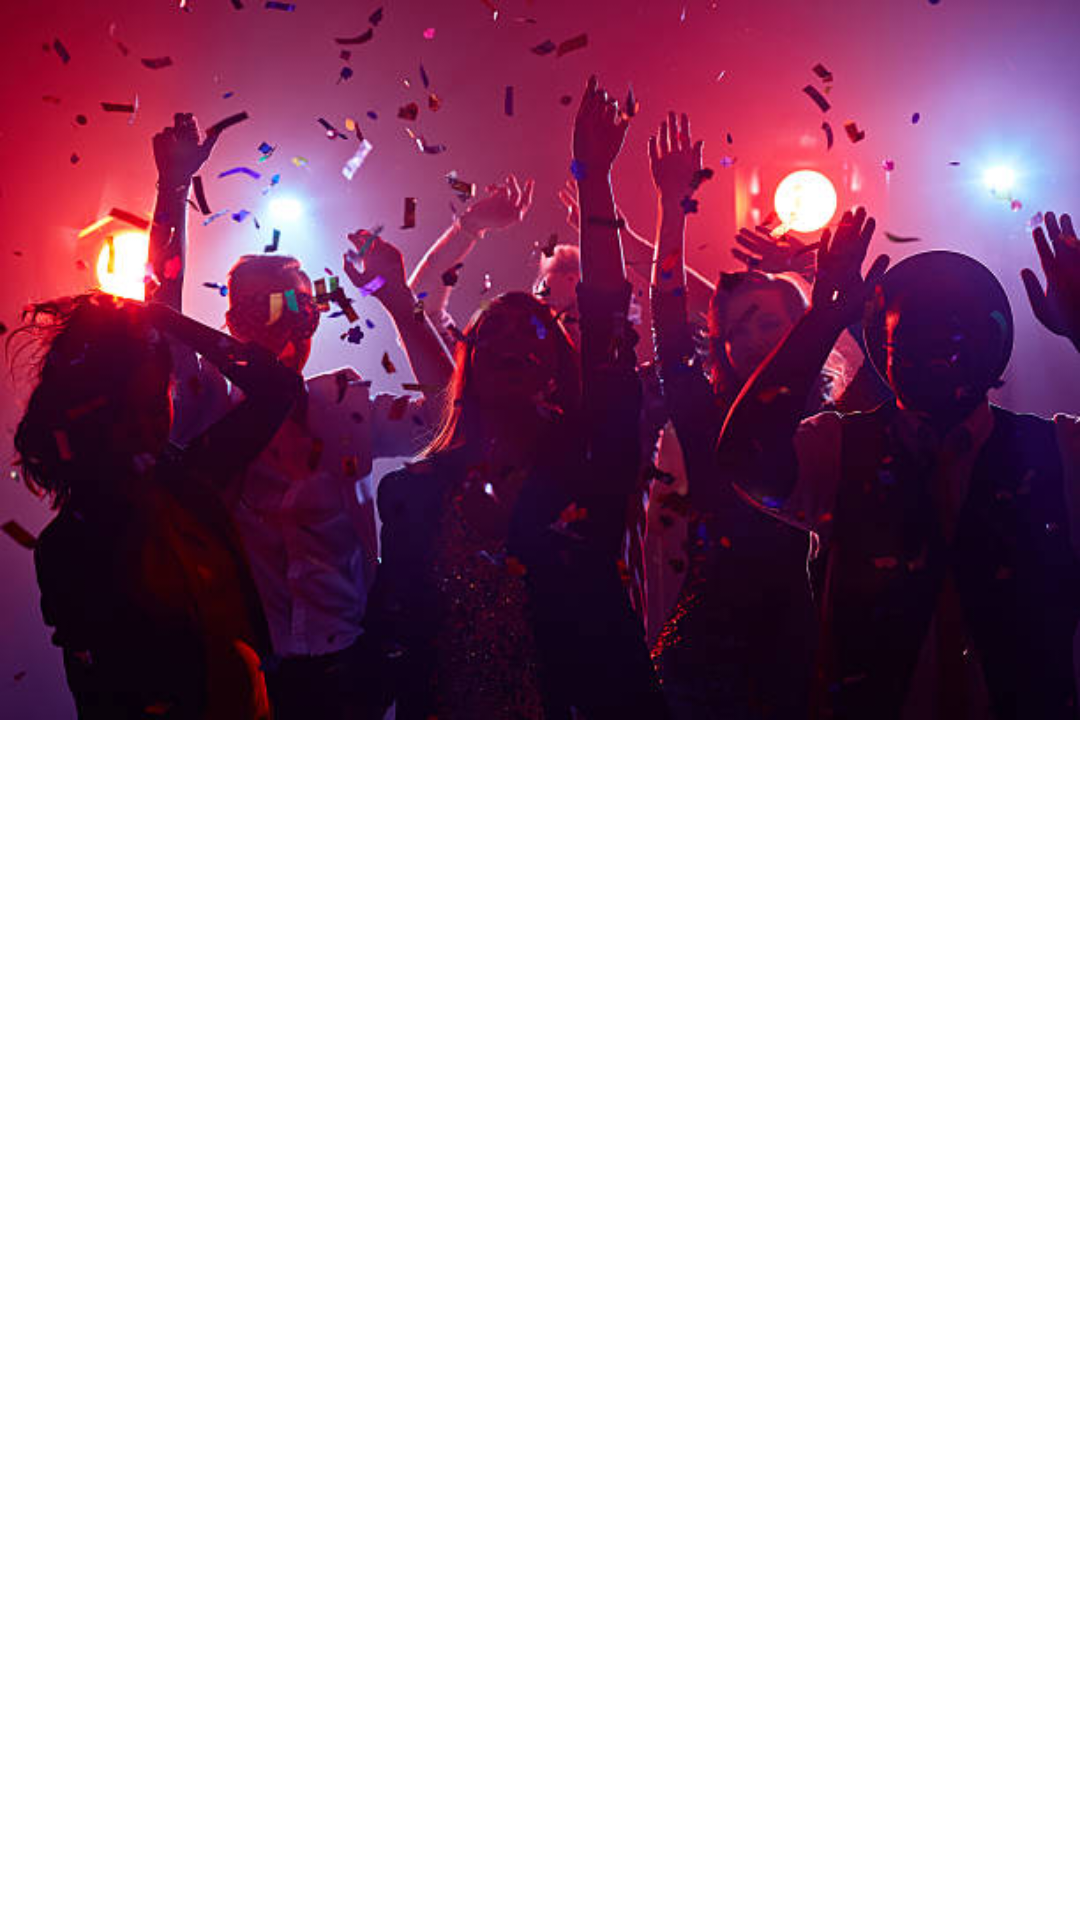

Android layout source for this screen:
<!-- AndroidManifest.xml: application theme Theme.PlaylistRecyclerView -->
<!-- res/layout/fragment_first.xml -->
<?xml version="1.0" encoding="utf-8"?>
<androidx.constraintlayout.widget.ConstraintLayout xmlns:android="http://schemas.android.com/apk/res/android"
    xmlns:tools="http://schemas.android.com/tools"
    android:layout_width="match_parent"
    android:layout_height="match_parent"
    xmlns:app="http://schemas.android.com/apk/res-auto"
    tools:context=".FirstFragment">

  <ImageView
      android:id="@+id/img_party"
      android:scaleType="fitStart"
      android:src="@drawable/img_1"
      android:layout_width="wrap_content"
      android:layout_height="280dp"
      tools:ignore="MissingConstraints" />
   <androidx.recyclerview.widget.RecyclerView
       android:layout_width="match_parent"
       android:layout_height="wrap_content"
       android:id="@+id/rv_playlist"
       app:layoutManager="androidx.recyclerview.widget.LinearLayoutManager"
       app:layout_constraintTop_toBottomOf="@id/img_party"
       app:layout_constraintStart_toStartOf="parent"
       tools:listitem="@layout/item_sounds"/>

</androidx.constraintlayout.widget.ConstraintLayout>
<!-- res/layout/item_sounds.xml (included above) -->
<?xml version="1.0" encoding="utf-8"?>
<androidx.constraintlayout.widget.ConstraintLayout xmlns:android="http://schemas.android.com/apk/res/android"
    android:layout_width="match_parent"
    android:layout_height="wrap_content"
    xmlns:app="http://schemas.android.com/apk/res-auto"
    android:padding="16dp">

    <TextView
        android:id="@+id/sound"
        app:layout_constraintTop_toTopOf="parent"
        app:layout_constraintStart_toStartOf="parent"
        android:textColor="@color/black"
        android:textSize="34sp"
        android:text="@string/sound"
        android:layout_width="wrap_content"
        android:layout_height="wrap_content"
        />
    <TextView
        android:id="@+id/singer"
        android:textColor="@color/black"
        android:textSize="16sp"
        android:layout_width="wrap_content"
        android:layout_height="wrap_content"
        android:text="@string/singer"
        app:layout_constraintTop_toBottomOf="@id/sound"
        app:layout_constraintStart_toStartOf="@id/sound"/>

</androidx.constraintlayout.widget.ConstraintLayout>
<!-- resources referenced by this layout -->
<resources>
  <!-- drawable img_1: png bitmap (drawable-v24, 380150 bytes) -->
  <string name="singer">singer</string>
  <string name="sound">sound</string>
  <style name="Theme.PlaylistRecyclerView" parent="Theme.MaterialComponents.DayNight.DarkActionBar">
          
          <item name="colorPrimary">@color/purple_500</item>
          <item name="colorPrimaryVariant">@color/purple_700</item>
          <item name="colorOnPrimary">@color/white</item>
          
          <item name="colorSecondary">@color/teal_200</item>
          <item name="colorSecondaryVariant">@color/teal_700</item>
          <item name="colorOnSecondary">@color/black</item>
          
          <item name="android:statusBarColor">?attr/colorPrimaryVariant</item>
          
      </style>
  <!-- not gathered from this repository: default colours our renderer supplied (Android Studio template values) -->
  <color name="purple_500">#FF6200EE</color>
  <color name="purple_700">#FF3700B3</color>
  <color name="teal_200">#FF03DAC5</color>
  <color name="teal_700">#FF018786</color>
  <color name="black">#FF000000</color>
  <color name="white">#FFFFFFFF</color>
</resources>
